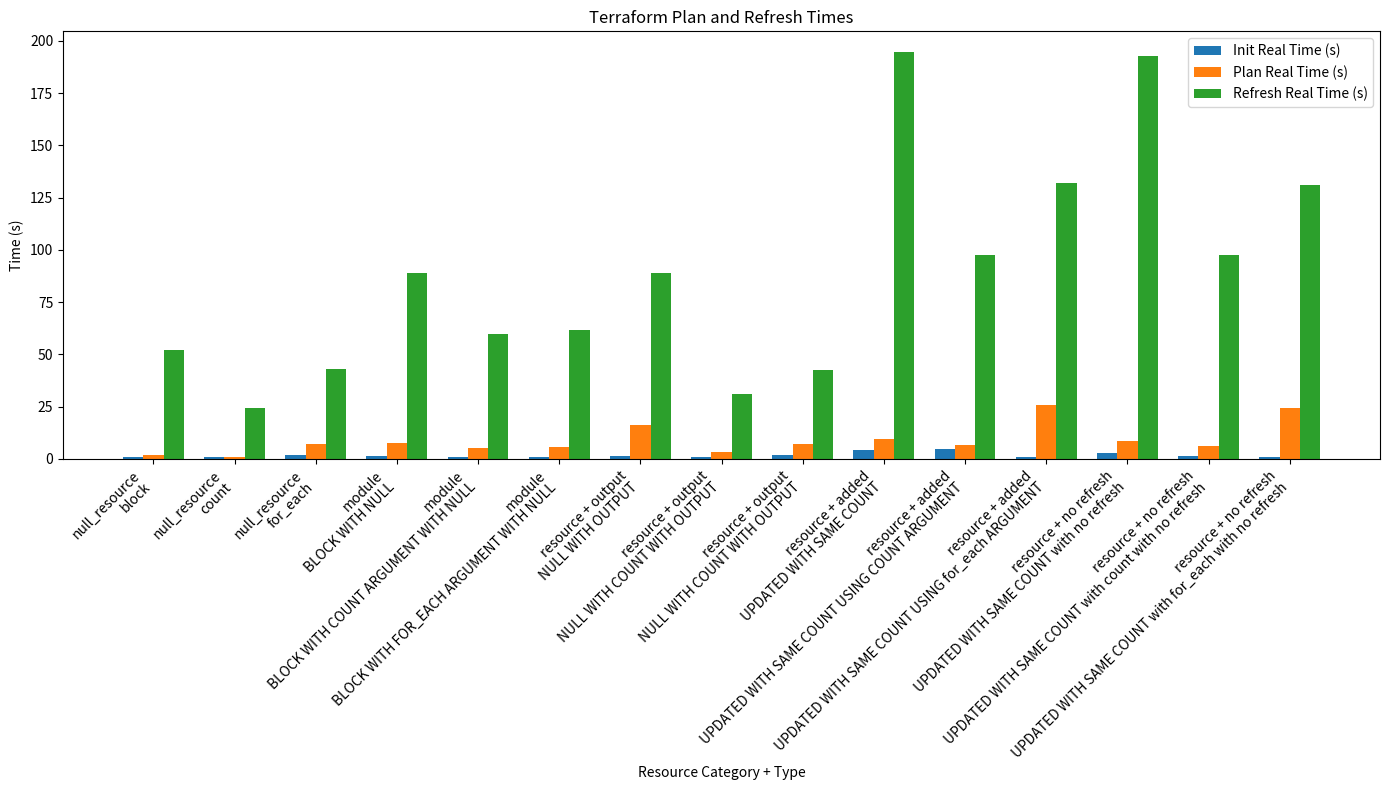

Write the Python code that produced this figure.
import matplotlib.pyplot as plt

# Data
categories = [
    "null_resource",
    "null_resource",
    "null_resource",
    "module",
    "module",
    "module",
    "resource + output",
    "resource + output",
    "resource + output",
    "resource + added",
    "resource + added",
    "resource + added",
    "resource + no refresh",
    "resource + no refresh",
    "resource + no refresh"
]

types = [
    "block",
    "count",
    "for_each",
    "BLOCK WITH NULL",
    "BLOCK WITH COUNT ARGUMENT WITH NULL",
    "BLOCK WITH FOR_EACH ARGUMENT WITH NULL",
    "NULL WITH OUTPUT",
    "NULL WITH COUNT WITH OUTPUT",
    "NULL WITH COUNT WITH OUTPUT",
    "UPDATED WITH SAME COUNT",
    "UPDATED WITH SAME COUNT USING COUNT ARGUMENT",
    "UPDATED WITH SAME COUNT USING for_each ARGUMENT",
    "UPDATED WITH SAME COUNT with no refresh",
    "UPDATED WITH SAME COUNT with count with no refresh",
    "UPDATED WITH SAME COUNT with for_each with no refresh"
]

init_times = [
    0.85, 0.797, 1.65, 1.431, 1.051, 1.123, 1.17, 0.997, 1.739, 4.469, 4.646, 0.738, 2.68, 1.235, 0.708
]

plan_times = [
    1.673, 0.994, 6.897, 7.382, 5.42, 5.702, 16.276, 3.282, 6.908, 9.71, 6.847, 25.878, 8.792, 6.101, 24.128
]

refresh_times = [
    52.312, 24.141, 42.764, 89.153, 59.909, 61.81, 89.102, 31.264, 42.621, 194.765, 97.686, 131.99, 192.842, 97.492, 130.81
]

# Plotting
fig, ax = plt.subplots(figsize=(14, 8))

bar_width = 0.25
index = range(len(categories))

bar1 = ax.bar(index, init_times, bar_width, label='Init Real Time (s)')
bar2 = ax.bar([i + bar_width for i in index], plan_times, bar_width, label='Plan Real Time (s)')
bar3 = ax.bar([i + 2*bar_width for i in index], refresh_times, bar_width, label='Refresh Real Time (s)')

ax.set_xlabel('Resource Category + Type')
ax.set_ylabel('Time (s)')
ax.set_title('Terraform Plan and Refresh Times')
ax.set_xticks([i + bar_width for i in index])
ax.set_xticklabels([f"{cat}\n{typ}" for cat, typ in zip(categories, types)], rotation=45, ha='right')
ax.legend()

plt.tight_layout()
plt.show()
